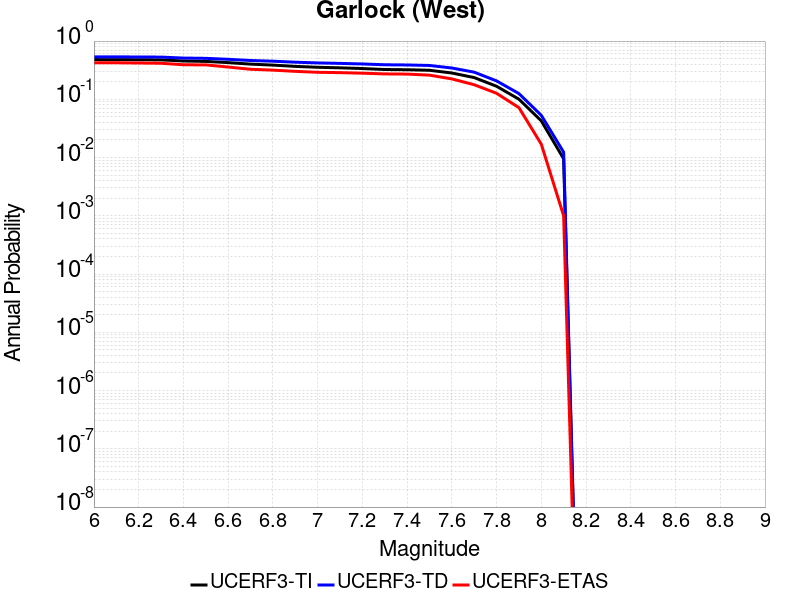

The file beside this chart, header and first rows:
Magnitude, UCERF3-TI Prob, UCERF3-TD Prob, UCERF3-ETAS Prob
6.0, 0.4816, 0.5362, 0.425
6.1, 0.4802, 0.5349, 0.424
6.2, 0.4784, 0.5333, 0.42
6.3, 0.4755, 0.5307, 0.416
6.4, 0.4546, 0.5105, 0.392
6.5, 0.4474, 0.505, 0.39
6.6, 0.4266, 0.4863, 0.358
6.7, 0.402, 0.4637, 0.328
6.8, 0.3868, 0.4512, 0.317
6.9, 0.3675, 0.4337, 0.302
7.0, 0.3548, 0.4216, 0.291
7.1, 0.347, 0.4138, 0.287
7.2, 0.3375, 0.4043, 0.281
7.3, 0.3249, 0.3919, 0.273
7.4, 0.3219, 0.3888, 0.271
7.5, 0.3151, 0.3812, 0.26
7.6, 0.2831, 0.3448, 0.224
7.7, 0.2362, 0.2925, 0.178
7.8, 0.1676, 0.2072, 0.127
7.9, 0.1005, 0.1255, 0.072
8.0, 0.04271, 0.05318, 0.017
8.1, 0.009538, 0.01236, 0.001
